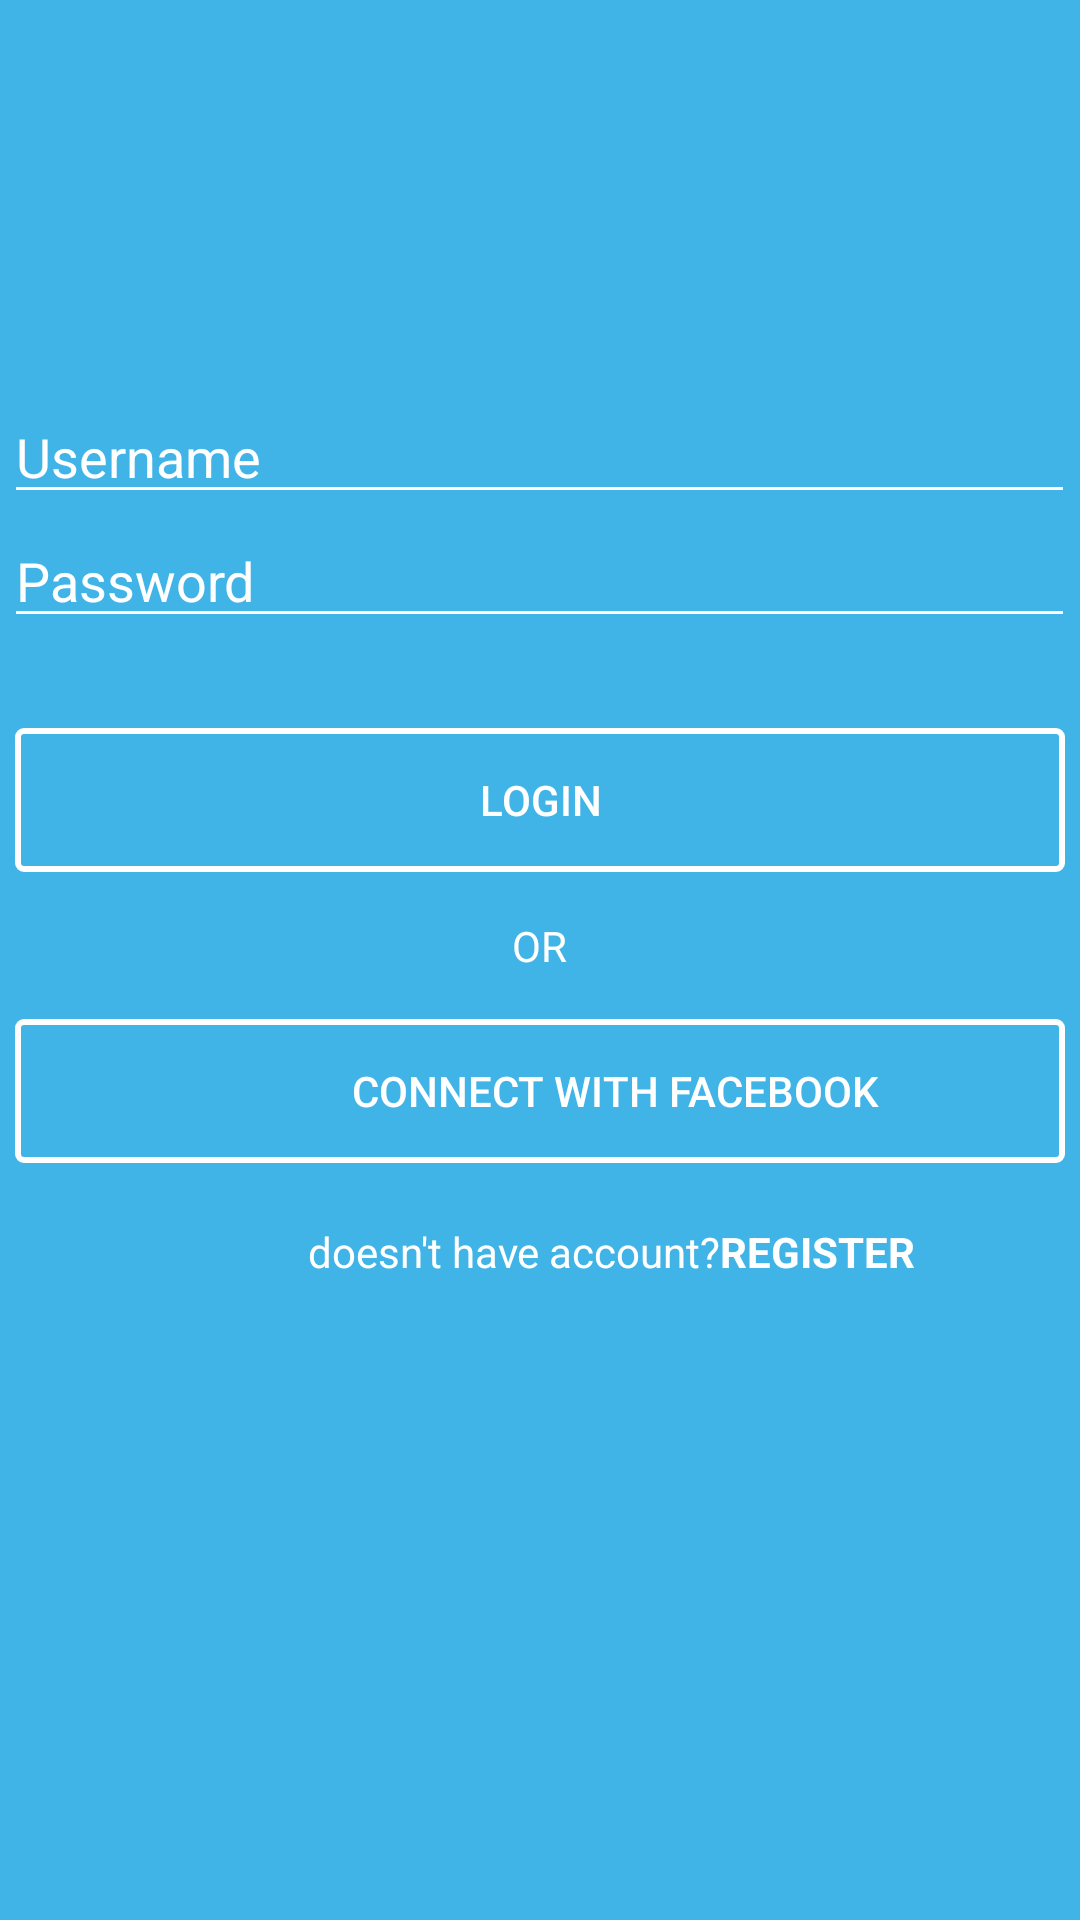

This screen was rendered from an Android layout file. Write that file and the resources it references.
<!-- AndroidManifest.xml: application theme Theme.BLOODSHARE -->
<!-- res/layout/activity_main.xml -->
<?xml version="1.0" encoding="utf-8"?>
<RelativeLayout
    xmlns:android="http://schemas.android.com/apk/res/android"
    xmlns:app="http://schemas.android.com/apk/res-auto"
    xmlns:tools="http://schemas.android.com/tools"
    android:layout_width="match_parent"
    android:layout_height="match_parent"
    tools:context=".MainActivity"
    android:background="@color/blue">

    <ImageView
        android:id="@+id/logo"
        android:layout_width="wrap_content"
        android:layout_height="wrap_content"
        android:layout_marginTop="100dp"
        android:layout_centerHorizontal="true"
        android:src="@drawable/logo" />

    <EditText
        android:id="@+id/username"
        android:layout_below="@id/logo"
        android:layout_width="wrap_content"
        android:layout_height="wrap_content"
        android:layout_marginTop="30dp"
        android:layout_centerHorizontal="true"
        android:ems="17"
        android:inputType="textPersonName"
        android:hint="Username"
        android:textColorHint="@color/white"
        android:textColor="@color/white"
        android:backgroundTint="@color/white"/>

    <EditText
        android:id="@+id/password"
        android:layout_below="@id/username"
        android:layout_width="wrap_content"
        android:layout_height="wrap_content"
        android:layout_centerHorizontal="true"
        android:ems="17"
        android:inputType="textPassword"
        android:hint="Password"
        android:textColorHint="@color/white"
        android:textColor="@color/white"
        android:backgroundTint="@color/white"/>

    <Button
        android:id="@+id/bt_login"
        android:layout_below="@id/password"
        android:layout_width="350dp"
        android:layout_height="wrap_content"
        android:layout_centerHorizontal="true"
        android:layout_marginTop="30dp"
        android:background="@drawable/button_bg_transparent"
        android:text="LOGIN"
        android:textColor="@color/white"/>
    <TextView
        android:id="@+id/or"
        android:layout_below="@id/bt_login"
        android:layout_width="wrap_content"
        android:layout_height="wrap_content"
        android:layout_centerHorizontal="true"
        android:layout_marginTop="15dp"
        android:textColor="@color/white"
        android:text="OR"/>

    <Button
        android:id="@+id/facebook"
        android:layout_below="@id/or"
        android:layout_width="350dp"
        android:layout_height="wrap_content"
        android:layout_centerHorizontal="true"
        android:layout_marginTop="15dp"
        android:drawableStart="@drawable/ic_welcome_fb_login"
        android:background="@drawable/button_bg_transparent"
        android:paddingStart="50dp"
        android:drawablePadding="-80dp"
        android:text="CONNECT WITH FACEBOOK"
        android:textColor="@color/white"/>

    <TextView
        android:id="@+id/doesnthaveacc"
        android:layout_width="240dp"
        android:layout_height="wrap_content"
        android:layout_below="@id/facebook"
        android:textAlignment="textEnd"
        android:layout_marginTop="20dp"
        android:text="doesn't have account?"
        android:textColor="@color/white" />

    <TextView
        android:id="@+id/toregister"
        android:layout_width="180dp"
        android:layout_height="wrap_content"
        android:layout_below="@id/facebook"
        android:layout_marginTop="20dp"
        android:layout_toRightOf="@id/doesnthaveacc"
        android:textAlignment="textStart"
        android:text="REGISTER"
        android:textColor="@color/white"
        android:textStyle="bold"
        android:onClick="toregister"/>


</RelativeLayout>
<!-- resources referenced by this layout -->
<resources>
  <color name="blue">#40B4E7</color>
  <color name="white">#FFFFFFFF</color>
  <!-- drawable button_bg_transparent (drawable) -->
  <?xml version="1.0" encoding="utf-8"?>
  <selector xmlns:android="http://schemas.android.com/apk/res/android">
  <item>
      <shape>
          
          <solid android:color="#00ffffff"/>
          
          <stroke android:color="@color/white" android:width="2dp"/>
          <corners android:radius="2dp"/>
      </shape>
  </item>
  </selector>
  <style name="Theme.BLOODSHARE" parent="Theme.AppCompat.DayNight.NoActionBar">
          
          <item name="colorPrimary">@color/purple_500</item>
          
      </style>
  <color name="purple_500">#FF6200EE</color>
</resources>
